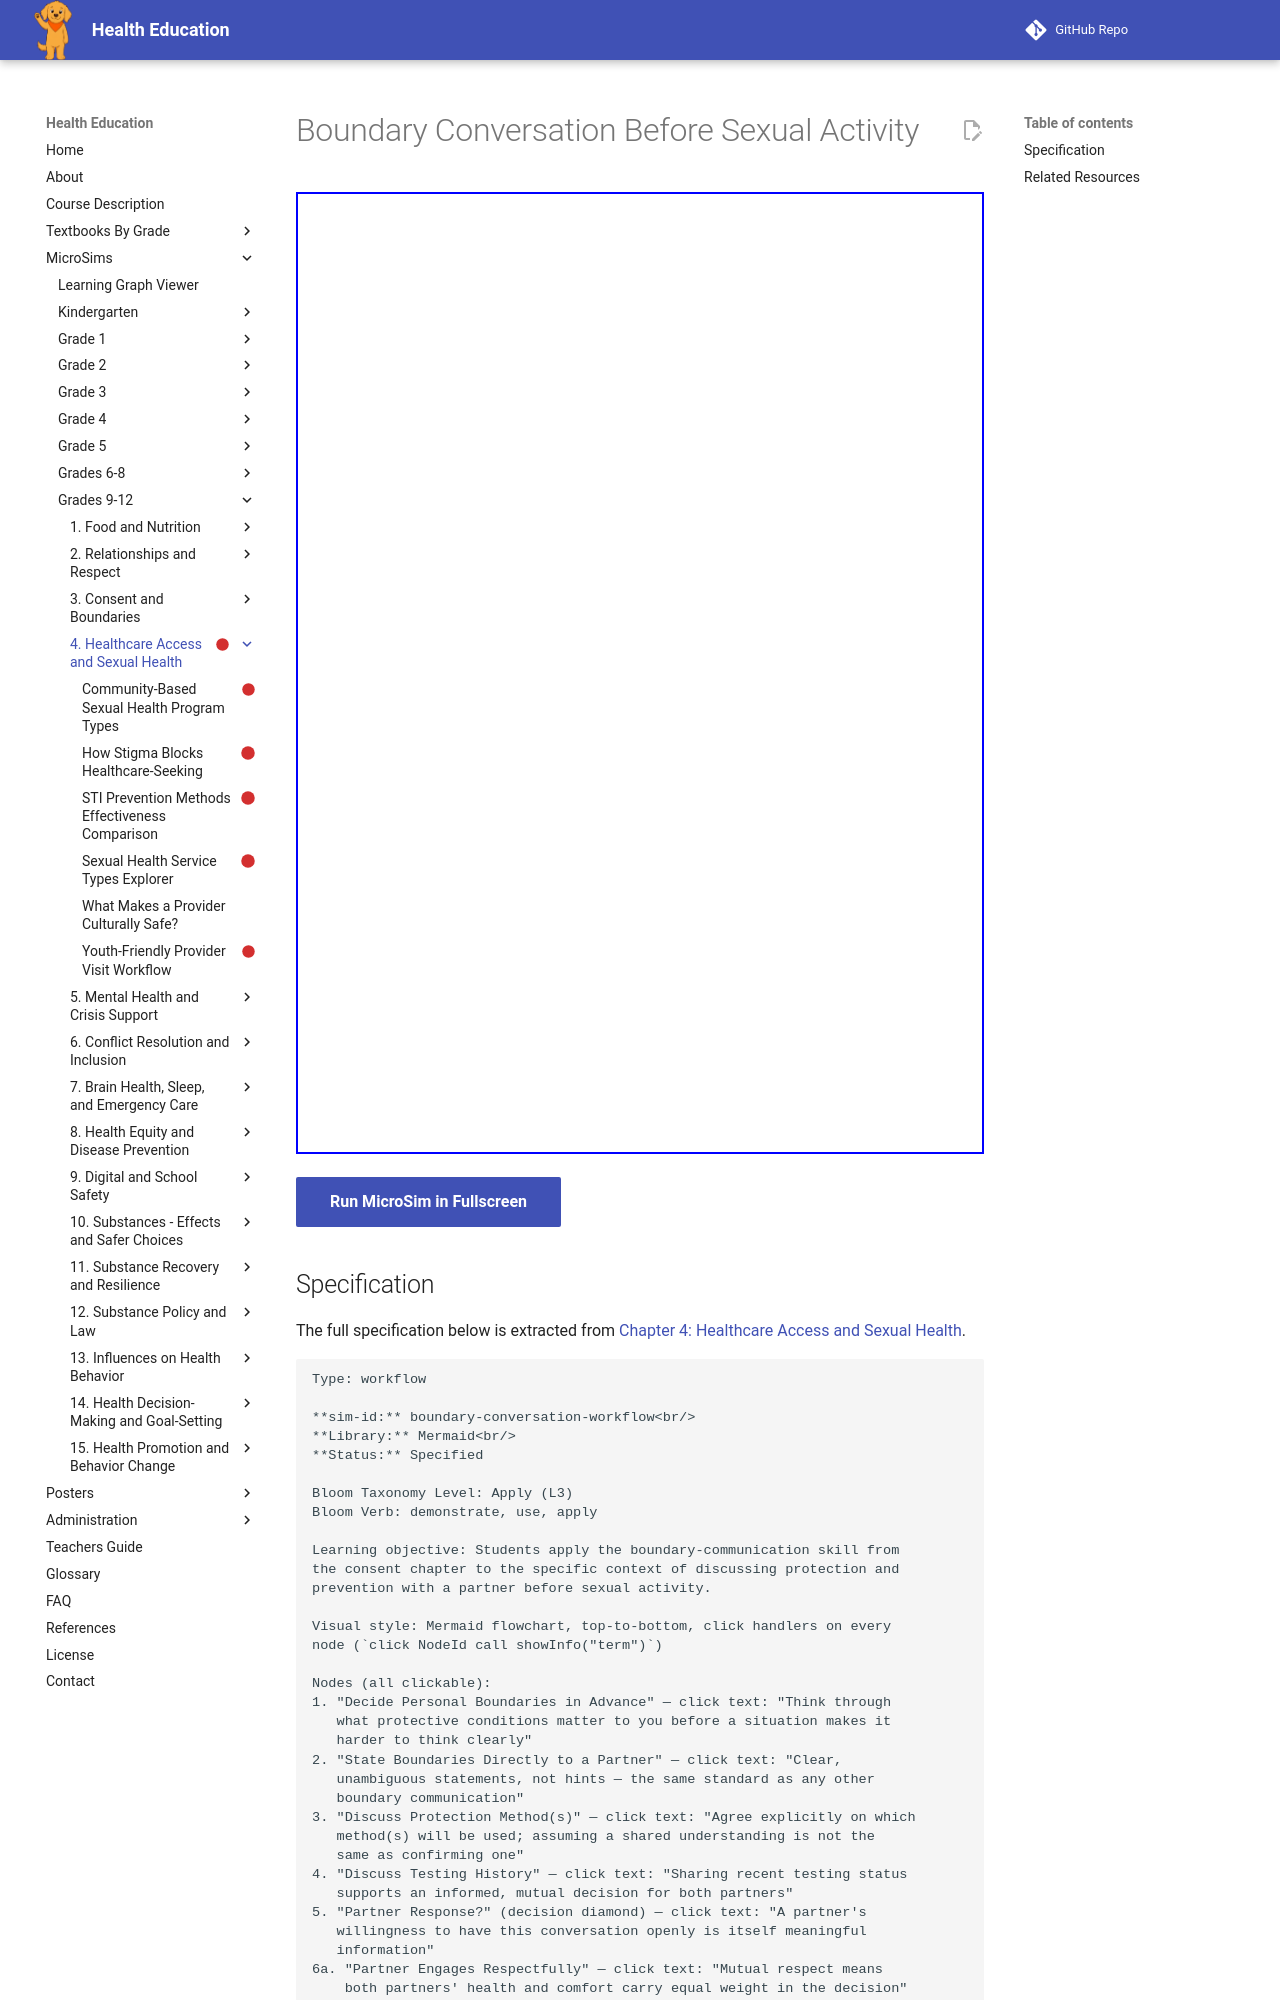

repository: dmccreary/health-education · page: sims/boundary-conversation-workflow/index.html · generator: mkdocs

---
title: Boundary Conversation Before Sexual Activity
description: Students apply the boundary-communication skill from
status: scaffold
library: Mermaid
bloom_level: Apply (L3)
---

# Boundary Conversation Before Sexual Activity



<iframe src="main.html" width="100%" height="962px"></iframe>

[Run MicroSim in Fullscreen](main.html){ .md-button .md-button--primary }
